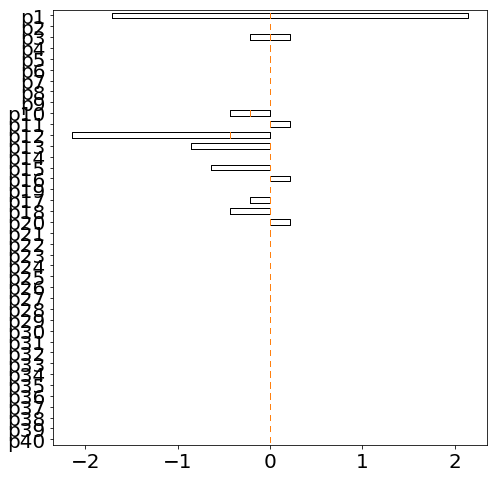

Source data for this figure (header and first rows):
0.000000000000000000e+00, 6.420472656072133688e-01, 3.424252083238458866e+00, -5.564409635262508758e+00, 4.280315104048082020e+00, 0.000000000000000000e+00, 2.140157552024106735e-01, 1.498110286416819426e+00, -6.848504166476935495e+00, 1.712126041619229433e+00, 0.000000000000000000e+00, 0.000000000000000000e+00, 0.000000000000000000e+00, 0.000000000000000000e+00, 0.000000000000000000e+00, 0.000000000000000000e+00, -2.140157552024100074e-01, -1.284094531214426071e+00, -2.354173307226460121e+00, -1.498110286416819203e+00, 0.000000000000000000e+00, -4.280315104048029173e-01, 1.926141796821639662e+00, -4.066299348845689110e+00
6.420472656072133688e-01, 4.494330859250492693e+00, 4.066299348845689110e+00, -6.206456900869721238e+00, 4.066299348845689110e+00, 2.140157552024097853e-01, 2.140157552024049448e+00, 1.712126041619229433e+00, -7.490551432084147976e+00, 1.712126041619229433e+00, 0.000000000000000000e+00, 0.000000000000000000e+00, 0.000000000000000000e+00, 0.000000000000000000e+00, 0.000000000000000000e+00, -2.140157552024106735e-01, -1.712126041619229211e+00, -1.498110286416819203e+00, -2.568189062428852587e+00, -1.498110286416819203e+00, -4.280315104048035835e-01, -3.210236328036065956e+00, 5.992441145667328328e+00, -4.708346614452902479e+00
4.280315104048081132e+00, 5.136378124857705174e+00, 3.852283593643278881e+00, -4.494330859250492693e+00, 0.000000000000000000e+00, 2.140157552024049004e+00, 2.568189062428853031e+00, 1.712126041619229433e+00, -4.494330859250492693e+00, 0.000000000000000000e+00, 0.000000000000000000e+00, 0.000000000000000000e+00, 0.000000000000000000e+00, 0.000000000000000000e+00, 0.000000000000000000e+00, -1.926141796821639662e+00, -2.140157552024049448e+00, -1.284094531214426294e+00, -2.568189062428852587e+00, 0.000000000000000000e+00, -3.424252083238476185e+00, -3.638267838440868651e+00, 6.848504166476934607e+00, -4.494330859250492693e+00
4.708346614452884715e+00, 4.922362369655294501e+00, 0.000000000000000000e+00, 0.000000000000000000e+00, 0.000000000000000000e+00, 2.354173307226441914e+00, 2.354173307226442358e+00, 0.000000000000000000e+00, 0.000000000000000000e+00, 0.000000000000000000e+00, 0.000000000000000000e+00, 0.000000000000000000e+00, 0.000000000000000000e+00, 0.000000000000000000e+00, 0.000000000000000000e+00, -2.140157552024049892e+00, -1.926141796821639218e+00, 0.000000000000000000e+00, 0.000000000000000000e+00, 0.000000000000000000e+00, -4.066299348845689110e+00, -3.638267838440868651e+00, 4.922362369655312264e+00, 0.000000000000000000e+00
4.494330859250491805e+00, 0.000000000000000000e+00, 0.000000000000000000e+00, 0.000000000000000000e+00, 0.000000000000000000e+00, 2.354173307226441914e+00, 0.000000000000000000e+00, 0.000000000000000000e+00, 0.000000000000000000e+00, 0.000000000000000000e+00, 0.000000000000000000e+00, 0.000000000000000000e+00, 0.000000000000000000e+00, 0.000000000000000000e+00, 0.000000000000000000e+00, -2.140157552024049892e+00, 0.000000000000000000e+00, 0.000000000000000000e+00, 0.000000000000000000e+00, 0.000000000000000000e+00, -3.852283593643279325e+00, 0.000000000000000000e+00, 0.000000000000000000e+00, 0.000000000000000000e+00
0.000000000000000000e+00, 0.000000000000000000e+00, 0.000000000000000000e+00, 0.000000000000000000e+00, 0.000000000000000000e+00, 0.000000000000000000e+00, 0.000000000000000000e+00, 0.000000000000000000e+00, 0.000000000000000000e+00, 0.000000000000000000e+00, 0.000000000000000000e+00, 0.000000000000000000e+00, 0.000000000000000000e+00, 0.000000000000000000e+00, 0.000000000000000000e+00, 0.000000000000000000e+00, 0.000000000000000000e+00, 0.000000000000000000e+00, 0.000000000000000000e+00, 0.000000000000000000e+00, 0.000000000000000000e+00, 0.000000000000000000e+00, 0.000000000000000000e+00, 0.000000000000000000e+00
0.000000000000000000e+00, 0.000000000000000000e+00, 0.000000000000000000e+00, 0.000000000000000000e+00, 0.000000000000000000e+00, 0.000000000000000000e+00, 0.000000000000000000e+00, 0.000000000000000000e+00, 0.000000000000000000e+00, 0.000000000000000000e+00, 0.000000000000000000e+00, 0.000000000000000000e+00, 0.000000000000000000e+00, 0.000000000000000000e+00, 0.000000000000000000e+00, 0.000000000000000000e+00, 0.000000000000000000e+00, 0.000000000000000000e+00, 0.000000000000000000e+00, 0.000000000000000000e+00, 0.000000000000000000e+00, 0.000000000000000000e+00, 0.000000000000000000e+00, 0.000000000000000000e+00
0.000000000000000000e+00, 0.000000000000000000e+00, 0.000000000000000000e+00, 0.000000000000000000e+00, 0.000000000000000000e+00, 0.000000000000000000e+00, 0.000000000000000000e+00, 0.000000000000000000e+00, 0.000000000000000000e+00, 0.000000000000000000e+00, 0.000000000000000000e+00, 0.000000000000000000e+00, 0.000000000000000000e+00, 0.000000000000000000e+00, 0.000000000000000000e+00, 0.000000000000000000e+00, 0.000000000000000000e+00, 0.000000000000000000e+00, 0.000000000000000000e+00, 0.000000000000000000e+00, 0.000000000000000000e+00, 0.000000000000000000e+00, 0.000000000000000000e+00, 0.000000000000000000e+00
0.000000000000000000e+00, 0.000000000000000000e+00, 0.000000000000000000e+00, 0.000000000000000000e+00, 0.000000000000000000e+00, 0.000000000000000000e+00, 0.000000000000000000e+00, 0.000000000000000000e+00, 0.000000000000000000e+00, 0.000000000000000000e+00, 0.000000000000000000e+00, 0.000000000000000000e+00, 0.000000000000000000e+00, 0.000000000000000000e+00, 0.000000000000000000e+00, 0.000000000000000000e+00, 0.000000000000000000e+00, 0.000000000000000000e+00, 0.000000000000000000e+00, 0.000000000000000000e+00, 0.000000000000000000e+00, 0.000000000000000000e+00, 0.000000000000000000e+00, 0.000000000000000000e+00
0.000000000000000000e+00, 0.000000000000000000e+00, 0.000000000000000000e+00, 0.000000000000000000e+00, 0.000000000000000000e+00, 0.000000000000000000e+00, 0.000000000000000000e+00, 0.000000000000000000e+00, 0.000000000000000000e+00, 0.000000000000000000e+00, 0.000000000000000000e+00, 0.000000000000000000e+00, 0.000000000000000000e+00, 0.000000000000000000e+00, 0.000000000000000000e+00, 0.000000000000000000e+00, 0.000000000000000000e+00, 0.000000000000000000e+00, 0.000000000000000000e+00, 0.000000000000000000e+00, 0.000000000000000000e+00, 0.000000000000000000e+00, 0.000000000000000000e+00, 0.000000000000000000e+00
0.000000000000000000e+00, 0.000000000000000000e+00, 0.000000000000000000e+00, 0.000000000000000000e+00, 0.000000000000000000e+00, 0.000000000000000000e+00, 0.000000000000000000e+00, 0.000000000000000000e+00, 0.000000000000000000e+00, 0.000000000000000000e+00, 0.000000000000000000e+00, 0.000000000000000000e+00, 0.000000000000000000e+00, 0.000000000000000000e+00, 0.000000000000000000e+00, 0.000000000000000000e+00, 0.000000000000000000e+00, 0.000000000000000000e+00, 0.000000000000000000e+00, 0.000000000000000000e+00, 0.000000000000000000e+00, 0.000000000000000000e+00, 0.000000000000000000e+00, 0.000000000000000000e+00
0.000000000000000000e+00, 0.000000000000000000e+00, 0.000000000000000000e+00, 0.000000000000000000e+00, 0.000000000000000000e+00, 0.000000000000000000e+00, 0.000000000000000000e+00, 0.000000000000000000e+00, 0.000000000000000000e+00, 0.000000000000000000e+00, 0.000000000000000000e+00, 0.000000000000000000e+00, 0.000000000000000000e+00, 0.000000000000000000e+00, 0.000000000000000000e+00, 0.000000000000000000e+00, 0.000000000000000000e+00, 0.000000000000000000e+00, 0.000000000000000000e+00, 0.000000000000000000e+00, 0.000000000000000000e+00, 0.000000000000000000e+00, 0.000000000000000000e+00, 0.000000000000000000e+00
0.000000000000000000e+00, 0.000000000000000000e+00, 0.000000000000000000e+00, 0.000000000000000000e+00, 0.000000000000000000e+00, 0.000000000000000000e+00, 0.000000000000000000e+00, 0.000000000000000000e+00, 0.000000000000000000e+00, 0.000000000000000000e+00, 0.000000000000000000e+00, 0.000000000000000000e+00, 0.000000000000000000e+00, 0.000000000000000000e+00, 0.000000000000000000e+00, 0.000000000000000000e+00, 0.000000000000000000e+00, 0.000000000000000000e+00, 0.000000000000000000e+00, 0.000000000000000000e+00, 0.000000000000000000e+00, 0.000000000000000000e+00, 0.000000000000000000e+00, 0.000000000000000000e+00
0.000000000000000000e+00, 0.000000000000000000e+00, 0.000000000000000000e+00, 0.000000000000000000e+00, 0.000000000000000000e+00, 0.000000000000000000e+00, 0.000000000000000000e+00, 0.000000000000000000e+00, 0.000000000000000000e+00, 0.000000000000000000e+00, 0.000000000000000000e+00, 0.000000000000000000e+00, 0.000000000000000000e+00, 0.000000000000000000e+00, 0.000000000000000000e+00, 0.000000000000000000e+00, 0.000000000000000000e+00, 0.000000000000000000e+00, 0.000000000000000000e+00, 0.000000000000000000e+00, 0.000000000000000000e+00, 0.000000000000000000e+00, 0.000000000000000000e+00, 0.000000000000000000e+00
0.000000000000000000e+00, 0.000000000000000000e+00, 0.000000000000000000e+00, 0.000000000000000000e+00, 0.000000000000000000e+00, 0.000000000000000000e+00, 0.000000000000000000e+00, 0.000000000000000000e+00, 0.000000000000000000e+00, 0.000000000000000000e+00, 0.000000000000000000e+00, 0.000000000000000000e+00, 0.000000000000000000e+00, 0.000000000000000000e+00, 0.000000000000000000e+00, 0.000000000000000000e+00, 0.000000000000000000e+00, 0.000000000000000000e+00, 0.000000000000000000e+00, 0.000000000000000000e+00, 0.000000000000000000e+00, 0.000000000000000000e+00, 0.000000000000000000e+00, 0.000000000000000000e+00
0.000000000000000000e+00, 0.000000000000000000e+00, 0.000000000000000000e+00, 0.000000000000000000e+00, 0.000000000000000000e+00, 0.000000000000000000e+00, 0.000000000000000000e+00, 0.000000000000000000e+00, 0.000000000000000000e+00, 0.000000000000000000e+00, 0.000000000000000000e+00, 0.000000000000000000e+00, 0.000000000000000000e+00, 0.000000000000000000e+00, 0.000000000000000000e+00, 0.000000000000000000e+00, 0.000000000000000000e+00, 0.000000000000000000e+00, 0.000000000000000000e+00, 0.000000000000000000e+00, 0.000000000000000000e+00, 0.000000000000000000e+00, 0.000000000000000000e+00, 0.000000000000000000e+00
0.000000000000000000e+00, 0.000000000000000000e+00, 0.000000000000000000e+00, 0.000000000000000000e+00, 0.000000000000000000e+00, 0.000000000000000000e+00, 0.000000000000000000e+00, 0.000000000000000000e+00, 0.000000000000000000e+00, 0.000000000000000000e+00, 0.000000000000000000e+00, 0.000000000000000000e+00, 0.000000000000000000e+00, 0.000000000000000000e+00, 0.000000000000000000e+00, 0.000000000000000000e+00, 0.000000000000000000e+00, 0.000000000000000000e+00, 0.000000000000000000e+00, 0.000000000000000000e+00, 0.000000000000000000e+00, 0.000000000000000000e+00, 0.000000000000000000e+00, 0.000000000000000000e+00
0.000000000000000000e+00, 0.000000000000000000e+00, 0.000000000000000000e+00, -2.140157552024100074e-01, 4.280315104048200148e-01, 0.000000000000000000e+00, 0.000000000000000000e+00, 0.000000000000000000e+00, -2.140157552024100074e-01, 2.140157552024102294e-01, 0.000000000000000000e+00, 0.000000000000000000e+00, 0.000000000000000000e+00, 0.000000000000000000e+00, 0.000000000000000000e+00, 0.000000000000000000e+00, 0.000000000000000000e+00, 0.000000000000000000e+00, 0.000000000000000000e+00, -2.140157552023929100e-01, 0.000000000000000000e+00, 0.000000000000000000e+00, 0.000000000000000000e+00, 0.000000000000000000e+00
0.000000000000000000e+00, 0.000000000000000000e+00, 4.280315104048030284e-01, -4.280315104048031394e-01, -4.280315104048031394e-01, 0.000000000000000000e+00, 0.000000000000000000e+00, 2.140157552023928822e-01, 0.000000000000000000e+00, -2.140157552023929100e-01, 0.000000000000000000e+00, 0.000000000000000000e+00, 0.000000000000000000e+00, 0.000000000000000000e+00, 0.000000000000000000e+00, 0.000000000000000000e+00, 0.000000000000000000e+00, -2.140157552024101462e-01, -4.280315104048031394e-01, 2.140157552024102294e-01, 0.000000000000000000e+00, 0.000000000000000000e+00, 2.140157552023928822e-01, -6.420472656072131468e-01
0.000000000000000000e+00, 6.420472656072133688e-01, -4.280315104048030284e-01, 4.280315104048031394e-01, 0.000000000000000000e+00, 0.000000000000000000e+00, 2.140157552024106735e-01, -2.140157552024101462e-01, 4.280315104048031394e-01, 0.000000000000000000e+00, 0.000000000000000000e+00, 0.000000000000000000e+00, 0.000000000000000000e+00, 0.000000000000000000e+00, 0.000000000000000000e+00, 0.000000000000000000e+00, -2.140157552024100074e-01, 4.280315104048030284e-01, 2.140157552023931320e-01, 0.000000000000000000e+00, 0.000000000000000000e+00, -4.280315104048029173e-01, 4.280315104048030284e-01, 4.280315104048031394e-01
6.420472656072133688e-01, -6.420472656072129247e-01, 0.000000000000000000e+00, 0.000000000000000000e+00, 0.000000000000000000e+00, 4.280315104048026953e-01, -2.140157552024100074e-01, 0.000000000000000000e+00, 0.000000000000000000e+00, 0.000000000000000000e+00, 0.000000000000000000e+00, 0.000000000000000000e+00, 0.000000000000000000e+00, 0.000000000000000000e+00, 0.000000000000000000e+00, -2.140157552024106735e-01, 4.280315104048031394e-01, 0.000000000000000000e+00, 0.000000000000000000e+00, 0.000000000000000000e+00, -4.280315104048035835e-01, 6.420472656072133688e-01, -4.280315104048030284e-01, 0.000000000000000000e+00
-6.420472656072133688e-01, 0.000000000000000000e+00, 0.000000000000000000e+00, -2.140157552024100074e-01, 6.420472656072129247e-01, -2.140157552024106735e-01, 0.000000000000000000e+00, 0.000000000000000000e+00, -4.280315104048031394e-01, 2.140157552024102294e-01, 0.000000000000000000e+00, 0.000000000000000000e+00, 0.000000000000000000e+00, 0.000000000000000000e+00, 0.000000000000000000e+00, 4.280315104048026953e-01, 0.000000000000000000e+00, 0.000000000000000000e+00, 0.000000000000000000e+00, -2.140157552023929100e-01, 6.420472656072133688e-01, 0.000000000000000000e+00, 0.000000000000000000e+00, 0.000000000000000000e+00
0.000000000000000000e+00, 0.000000000000000000e+00, 6.420472656072131468e-01, -6.420472656072131468e-01, 0.000000000000000000e+00, 0.000000000000000000e+00, 0.000000000000000000e+00, 2.140157552023928822e-01, -6.420472656072131468e-01, 0.000000000000000000e+00, 0.000000000000000000e+00, 0.000000000000000000e+00, 0.000000000000000000e+00, 0.000000000000000000e+00, 0.000000000000000000e+00, 0.000000000000000000e+00, 0.000000000000000000e+00, -2.140157552024101462e-01, -2.140157552024100074e-01, 0.000000000000000000e+00, 0.000000000000000000e+00, 0.000000000000000000e+00, 2.140157552023928822e-01, -6.420472656072131468e-01
0.000000000000000000e+00, 8.560630208096235982e-01, 0.000000000000000000e+00, 0.000000000000000000e+00, 0.000000000000000000e+00, 0.000000000000000000e+00, 4.280315104048031394e-01, 0.000000000000000000e+00, 0.000000000000000000e+00, 0.000000000000000000e+00, 0.000000000000000000e+00, 0.000000000000000000e+00, 0.000000000000000000e+00, 0.000000000000000000e+00, 0.000000000000000000e+00, 0.000000000000000000e+00, -2.140157552024100074e-01, 0.000000000000000000e+00, 0.000000000000000000e+00, 0.000000000000000000e+00, 0.000000000000000000e+00, -4.280315104048029173e-01, 6.420472656072131468e-01, 0.000000000000000000e+00
8.560630208096231542e-01, 0.000000000000000000e+00, 0.000000000000000000e+00, -6.420472656072133688e-01, 1.926141796821639440e+00, 4.280315104048026953e-01, 0.000000000000000000e+00, 0.000000000000000000e+00, -1.498110286416819203e+00, 8.560630208096231542e-01, 0.000000000000000000e+00, 0.000000000000000000e+00, 0.000000000000000000e+00, 0.000000000000000000e+00, 0.000000000000000000e+00, -2.140157552024106735e-01, 0.000000000000000000e+00, 0.000000000000000000e+00, 0.000000000000000000e+00, -8.560630208096058347e-01, -4.280315104048035835e-01, 0.000000000000000000e+00, 0.000000000000000000e+00, 0.000000000000000000e+00
0.000000000000000000e+00, 0.000000000000000000e+00, 1.926141796821639440e+00, -2.140157552024032572e+00, -2.140157552023929100e-01, 0.000000000000000000e+00, 0.000000000000000000e+00, 8.560630208096060567e-01, -2.140157552024032572e+00, -2.140157552023929100e-01, 0.000000000000000000e+00, 0.000000000000000000e+00, 0.000000000000000000e+00, 0.000000000000000000e+00, 0.000000000000000000e+00, 0.000000000000000000e+00, 0.000000000000000000e+00, -6.420472656072133688e-01, -1.284094531214426294e+00, 0.000000000000000000e+00, 0.000000000000000000e+00, 0.000000000000000000e+00, 8.560630208096060567e-01, -2.354173307226442802e+00
0.000000000000000000e+00, 2.568189062428853031e+00, -4.280315104048030284e-01, 2.140157552024100074e-01, 2.140157552024102294e-01, 0.000000000000000000e+00, 1.284094531214426294e+00, -2.140157552024101462e-01, 0.000000000000000000e+00, 0.000000000000000000e+00, 0.000000000000000000e+00, 0.000000000000000000e+00, 0.000000000000000000e+00, 0.000000000000000000e+00, 0.000000000000000000e+00, 0.000000000000000000e+00, -1.070078776012016064e+00, 2.140157552024101462e-01, 2.140157552024100074e-01, -2.140157552023929100e-01, 0.000000000000000000e+00, -1.712126041619229211e+00, 2.354173307226442358e+00, 2.140157552024100074e-01
2.568189062428852587e+00, -2.140157552024100074e-01, 2.140157552024101462e-01, -4.280315104048031394e-01, 0.000000000000000000e+00, 1.284094531214425849e+00, -2.140157552024100074e-01, 0.000000000000000000e+00, -4.280315104048031394e-01, 0.000000000000000000e+00, 0.000000000000000000e+00, 0.000000000000000000e+00, 0.000000000000000000e+00, 0.000000000000000000e+00, 0.000000000000000000e+00, -1.070078776012016508e+00, 2.140157552024106735e-01, -2.140157552023928822e-01, -2.140157552023931320e-01, 0.000000000000000000e+00, -1.926141796821639662e+00, 4.280315104048031394e-01, -2.140157552023928822e-01, -4.280315104048031394e-01
-2.140157552024106735e-01, 4.280315104048031394e-01, 0.000000000000000000e+00, 0.000000000000000000e+00, 0.000000000000000000e+00, -2.140157552024106735e-01, 2.140157552024106735e-01, 0.000000000000000000e+00, 0.000000000000000000e+00, 0.000000000000000000e+00, 0.000000000000000000e+00, 0.000000000000000000e+00, 0.000000000000000000e+00, 0.000000000000000000e+00, 0.000000000000000000e+00, 2.140157552024097853e-01, -2.140157552024100074e-01, 0.000000000000000000e+00, 0.000000000000000000e+00, 0.000000000000000000e+00, 4.280315104048026953e-01, -2.140157552024100074e-01, 4.280315104048202923e-01, 0.000000000000000000e+00
4.280315104048026953e-01, 0.000000000000000000e+00, 0.000000000000000000e+00, 0.000000000000000000e+00, 0.000000000000000000e+00, 2.140157552024097853e-01, 0.000000000000000000e+00, 0.000000000000000000e+00, 0.000000000000000000e+00, 0.000000000000000000e+00, 0.000000000000000000e+00, 0.000000000000000000e+00, 0.000000000000000000e+00, 0.000000000000000000e+00, 0.000000000000000000e+00, -2.140157552024106735e-01, 0.000000000000000000e+00, 0.000000000000000000e+00, 0.000000000000000000e+00, 0.000000000000000000e+00, -2.140157552024106735e-01, 0.000000000000000000e+00, 0.000000000000000000e+00, 0.000000000000000000e+00
0.000000000000000000e+00, 0.000000000000000000e+00, 0.000000000000000000e+00, 0.000000000000000000e+00, 0.000000000000000000e+00, 0.000000000000000000e+00, 0.000000000000000000e+00, 0.000000000000000000e+00, 0.000000000000000000e+00, 0.000000000000000000e+00, 0.000000000000000000e+00, 0.000000000000000000e+00, 0.000000000000000000e+00, 0.000000000000000000e+00, 0.000000000000000000e+00, 0.000000000000000000e+00, 0.000000000000000000e+00, 0.000000000000000000e+00, 0.000000000000000000e+00, 0.000000000000000000e+00, 0.000000000000000000e+00, 0.000000000000000000e+00, 0.000000000000000000e+00, 0.000000000000000000e+00
0.000000000000000000e+00, 0.000000000000000000e+00, 0.000000000000000000e+00, 0.000000000000000000e+00, 0.000000000000000000e+00, 0.000000000000000000e+00, 0.000000000000000000e+00, 0.000000000000000000e+00, 0.000000000000000000e+00, 0.000000000000000000e+00, 0.000000000000000000e+00, 0.000000000000000000e+00, 0.000000000000000000e+00, 0.000000000000000000e+00, 0.000000000000000000e+00, 0.000000000000000000e+00, 0.000000000000000000e+00, 0.000000000000000000e+00, 0.000000000000000000e+00, 0.000000000000000000e+00, 0.000000000000000000e+00, 0.000000000000000000e+00, 0.000000000000000000e+00, 0.000000000000000000e+00
0.000000000000000000e+00, 0.000000000000000000e+00, 0.000000000000000000e+00, 0.000000000000000000e+00, 0.000000000000000000e+00, 0.000000000000000000e+00, 0.000000000000000000e+00, 0.000000000000000000e+00, 0.000000000000000000e+00, 0.000000000000000000e+00, 0.000000000000000000e+00, 0.000000000000000000e+00, 0.000000000000000000e+00, 0.000000000000000000e+00, 0.000000000000000000e+00, 0.000000000000000000e+00, 0.000000000000000000e+00, 0.000000000000000000e+00, 0.000000000000000000e+00, 0.000000000000000000e+00, 0.000000000000000000e+00, 0.000000000000000000e+00, 0.000000000000000000e+00, 0.000000000000000000e+00
0.000000000000000000e+00, 0.000000000000000000e+00, 0.000000000000000000e+00, 2.140157552024100074e-01, -4.280315104048031394e-01, 0.000000000000000000e+00, 0.000000000000000000e+00, 0.000000000000000000e+00, 4.280315104048031394e-01, -2.140157552023929100e-01, 0.000000000000000000e+00, 0.000000000000000000e+00, 0.000000000000000000e+00, 0.000000000000000000e+00, 0.000000000000000000e+00, 0.000000000000000000e+00, 0.000000000000000000e+00, 0.000000000000000000e+00, 0.000000000000000000e+00, 2.140157552024102294e-01, 0.000000000000000000e+00, 0.000000000000000000e+00, 0.000000000000000000e+00, 0.000000000000000000e+00
0.000000000000000000e+00, 0.000000000000000000e+00, -4.280315104048030284e-01, 2.140157552024100074e-01, 0.000000000000000000e+00, 0.000000000000000000e+00, 0.000000000000000000e+00, -2.140157552024101462e-01, 2.140157552024100074e-01, 0.000000000000000000e+00, 0.000000000000000000e+00, 0.000000000000000000e+00, 0.000000000000000000e+00, 0.000000000000000000e+00, 0.000000000000000000e+00, 0.000000000000000000e+00, 0.000000000000000000e+00, 2.140157552024101462e-01, 0.000000000000000000e+00, 0.000000000000000000e+00, 0.000000000000000000e+00, 0.000000000000000000e+00, -2.140157552024101462e-01, 2.140157552024100074e-01
0.000000000000000000e+00, -4.280315104048029173e-01, 0.000000000000000000e+00, 3.852283593643278881e+00, -8.132598697691360456e+00, 0.000000000000000000e+00, -2.140157552024100074e-01, 0.000000000000000000e+00, 1.712126041619229433e+00, -9.202677473703394284e+00, 0.000000000000000000e+00, 0.000000000000000000e+00, 0.000000000000000000e+00, 0.000000000000000000e+00, 0.000000000000000000e+00, 0.000000000000000000e+00, 2.140157552024106735e-01, 0.000000000000000000e+00, 0.000000000000000000e+00, -2.782204817631262816e+00, 0.000000000000000000e+00, 4.280315104048031394e-01, -4.280315104048030284e-01, 0.000000000000000000e+00
-4.280315104048035835e-01, 0.000000000000000000e+00, -6.420472656072129247e-01, 3.852283593643278881e+00, -4.280315104048082020e+00, -2.140157552024106735e-01, 0.000000000000000000e+00, 2.782204817631262816e+00, 1.712126041619229433e+00, -4.280315104048082020e+00, 0.000000000000000000e+00, 0.000000000000000000e+00, 0.000000000000000000e+00, 0.000000000000000000e+00, 0.000000000000000000e+00, 2.140157552024097853e-01, 0.000000000000000000e+00, -2.140157552024049448e+00, -1.284094531214426294e+00, -2.354173307226442358e+00, 4.280315104048026953e-01, 0.000000000000000000e+00, -2.140157552024049448e+00, 6.634488411274541697e+00
0.000000000000000000e+00, 0.000000000000000000e+00, 4.922362369655294501e+00, 0.000000000000000000e+00, -2.140157552024100074e-01, 0.000000000000000000e+00, 0.000000000000000000e+00, 2.354173307226442358e+00, 0.000000000000000000e+00, -2.140157552024100074e-01, 0.000000000000000000e+00, 0.000000000000000000e+00, 0.000000000000000000e+00, 0.000000000000000000e+00, 0.000000000000000000e+00, 0.000000000000000000e+00, 0.000000000000000000e+00, -1.926141796821639218e+00, 0.000000000000000000e+00, 0.000000000000000000e+00, 0.000000000000000000e+00, 0.000000000000000000e+00, -3.424252083238475741e+00, 4.708346614452902479e+00
-4.922362369655312264e+00, 4.494330859250491805e+00, 0.000000000000000000e+00, 4.280315104048030284e-01, -1.712126041619229433e+00, -4.922362369655312264e+00, 2.354173307226441914e+00, 0.000000000000000000e+00, 2.140157552023928822e-01, -2.782204817631245941e+00, 0.000000000000000000e+00, 0.000000000000000000e+00, 0.000000000000000000e+00, 0.000000000000000000e+00, 0.000000000000000000e+00, -2.782204817631262816e+00, -1.926141796821639662e+00, 0.000000000000000000e+00, 0.000000000000000000e+00, -2.140157552023931320e-01, -4.922362369655312264e+00, -3.638267838440869095e+00, 0.000000000000000000e+00, 2.140157552023928822e-01
-2.140157552024049448e+00, -2.140157552024049448e+00, 2.782204817631262816e+00, 0.000000000000000000e+00, -2.140157552024049448e+00, 7.062519921679344392e+00, 4.922362369655294501e+00, 2.568189062428853031e+00, 6.420472656072133688e-01, -1.070078776012016064e+00, 0.000000000000000000e+00, 0.000000000000000000e+00, 0.000000000000000000e+00, 0.000000000000000000e+00, 0.000000000000000000e+00, -1.926141796821639218e+00, -2.140157552024049448e+00, -2.354173307226442358e+00, -2.354173307226442358e+00, -2.140157552024049448e+00, -5.136378124857705174e+00, -6.206456900869721238e+00, -3.424252083238475741e+00, -3.638267838440868651e+00
